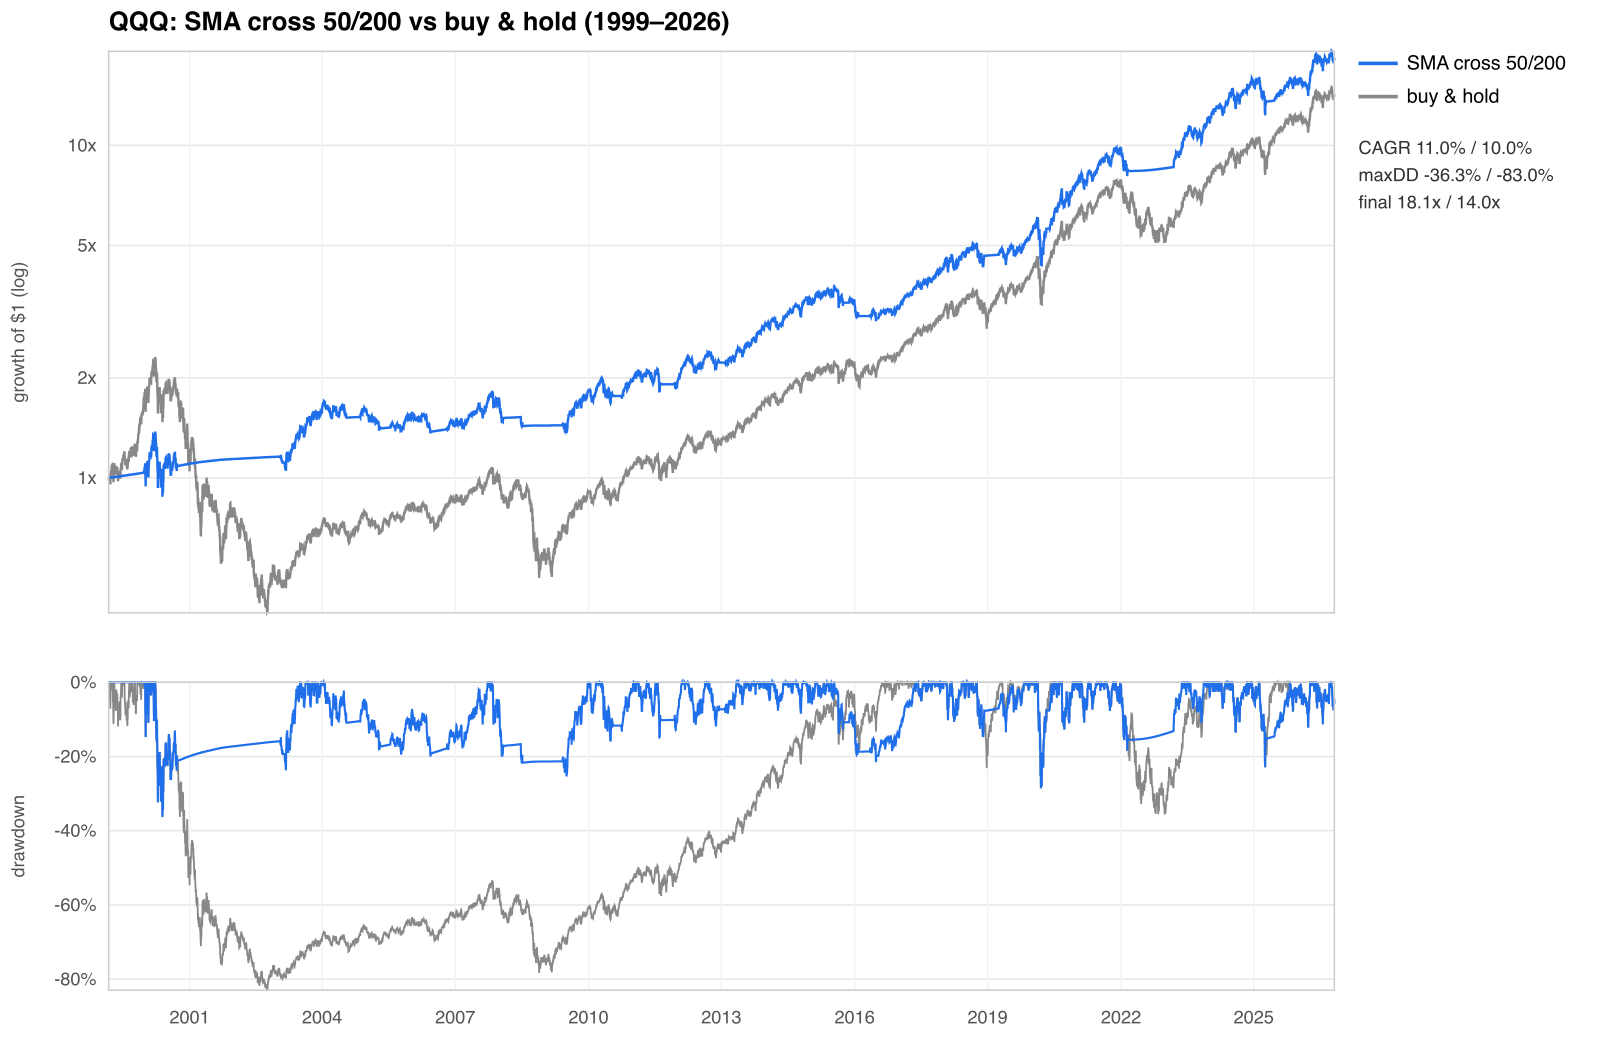

The data file committed next to this chart (first rows):
date, close, bh_equity, flagship_equity, flagship_position, bh_drawdown, flagship_drawdown
1999-03-10, 51.06, 1, 1, 0, 0.000000, 0.000000
1999-03-11, 51.31, 1.004, 1, 0, 0.000000, 0.000000
1999-03-12, 50.06, 0.9799, 1, 0, -0.02436, 0.000000
1999-03-15, 51.5, 1.008, 1.001, 0, 0.000000, 0.000000
1999-03-16, 51.94, 1.017, 1.001, 0, 0.000000, 0.000000
1999-03-17, 51.56, 1.009, 1.001, 0, -0.007316, 0.000000
1999-03-18, 52.56, 1.029, 1.001, 0, 0.000000, 0.000000
1999-03-19, 51.22, 1.003, 1.001, 0, -0.0255, 0.000000
1999-03-22, 50.59, 0.9903, 1.001, 0, -0.03748, 0.000000
1999-03-23, 48.81, 0.9555, 1.002, 0, -0.07135, 0.000000
1999-03-24, 50.47, 0.988, 1.002, 0, -0.03976, 0.000000
1999-03-25, 52.31, 1.024, 1.002, 0, -0.004756, 0.000000
1999-03-26, 51.75, 1.013, 1.002, 0, -0.01541, 0.000000
1999-03-29, 53.63, 1.05, 1.002, 0, 0.000000, 0.000000
1999-03-30, 53.25, 1.042, 1.002, 0, -0.007086, 0.000000
1999-03-31, 52.47, 1.027, 1.003, 0, -0.02163, 0.000000
1999-04-01, 53.56, 1.048, 1.003, 0, -0.001305, 0.000000
1999-04-05, 55.5, 1.086, 1.003, 0, 0.000000, 0.000000
1999-04-06, 55.61, 1.089, 1.003, 0, 0.000000, 0.000000
1999-04-07, 55.03, 1.077, 1.003, 0, -0.01043, 0.000000
1999-04-08, 55.47, 1.086, 1.003, 0, -0.002518, 0.000000
1999-04-09, 55.81, 1.092, 1.004, 0, 0.000000, 0.000000
1999-04-12, 55.44, 1.085, 1.004, 0, -0.006630, 0.000000
1999-04-13, 54.69, 1.071, 1.004, 0, -0.02007, 0.000000
1999-04-14, 52.81, 1.034, 1.004, 0, -0.05375, 0.000000
1999-04-15, 53.53, 1.048, 1.004, 0, -0.04085, 0.000000
1999-04-16, 51.97, 1.017, 1.004, 0, -0.06881, 0.000000
1999-04-19, 49.53, 0.9696, 1.005, 0, -0.1125, 0.000000
1999-04-20, 50.66, 0.9917, 1.005, 0, -0.09228, 0.000000
1999-04-21, 53.16, 1.041, 1.005, 0, -0.04748, 0.000000
1999-04-22, 54.59, 1.069, 1.005, 0, -0.02186, 0.000000
1999-04-23, 55.31, 1.083, 1.005, 0, -0.008959, 0.000000
1999-04-26, 56.59, 1.108, 1.005, 0, 0.000000, 0.000000
1999-04-27, 55.72, 1.091, 1.006, 0, -0.01537, 0.000000
1999-04-28, 53.81, 1.053, 1.006, 0, -0.04913, 0.000000
1999-04-29, 53.38, 1.045, 1.006, 0, -0.05672, 0.000000
1999-04-30, 53.72, 1.052, 1.006, 0, -0.05072, 0.000000
1999-05-03, 53.44, 1.046, 1.006, 0, -0.05566, 0.000000
1999-05-04, 52.59, 1.029, 1.006, 0, -0.07068, 0.000000
1999-05-05, 54.19, 1.061, 1.007, 0, -0.04241, 0.000000
1999-05-06, 52.22, 1.022, 1.007, 0, -0.07722, 0.000000
1999-05-07, 52.97, 1.037, 1.007, 0, -0.06397, 0.000000
1999-05-10, 53.5, 1.047, 1.007, 0, -0.0546, 0.000000
1999-05-11, 54.34, 1.064, 1.007, 0, -0.03976, 0.000000
1999-05-12, 55.47, 1.086, 1.007, 0, -0.01979, 0.000000
1999-05-13, 54.44, 1.066, 1.008, 0, -0.03799, 0.000000
1999-05-14, 53.41, 1.046, 1.008, 0, -0.05619, 0.000000
1999-05-17, 54.37, 1.064, 1.008, 0, -0.03923, 0.000000
1999-05-18, 54.13, 1.06, 1.008, 0, -0.04347, 0.000000
1999-05-19, 54.88, 1.074, 1.008, 0, -0.03022, 0.000000
1999-05-20, 53.37, 1.045, 1.009, 0, -0.0569, 0.000000
1999-05-21, 52.88, 1.035, 1.009, 0, -0.06556, 0.000000
1999-05-24, 51.53, 1.009, 1.009, 0, -0.08941, 0.000000
1999-05-25, 49.84, 0.9756, 1.009, 0, -0.1193, 0.000000
1999-05-26, 51.23, 1.003, 1.009, 0, -0.09472, 0.000000
1999-05-27, 51.19, 1.002, 1.009, 0, -0.09542, 0.000000
1999-05-28, 52.03, 1.018, 1.01, 0, -0.08058, 0.000000
1999-06-01, 50.88, 0.996, 1.01, 0, -0.1009, 0.000000
1999-06-02, 51.73, 1.013, 1.01, 0, -0.08588, 0.000000
1999-06-03, 51, 0.9983, 1.01, 0, -0.09878, 0.000000
... 6,894 more rows
